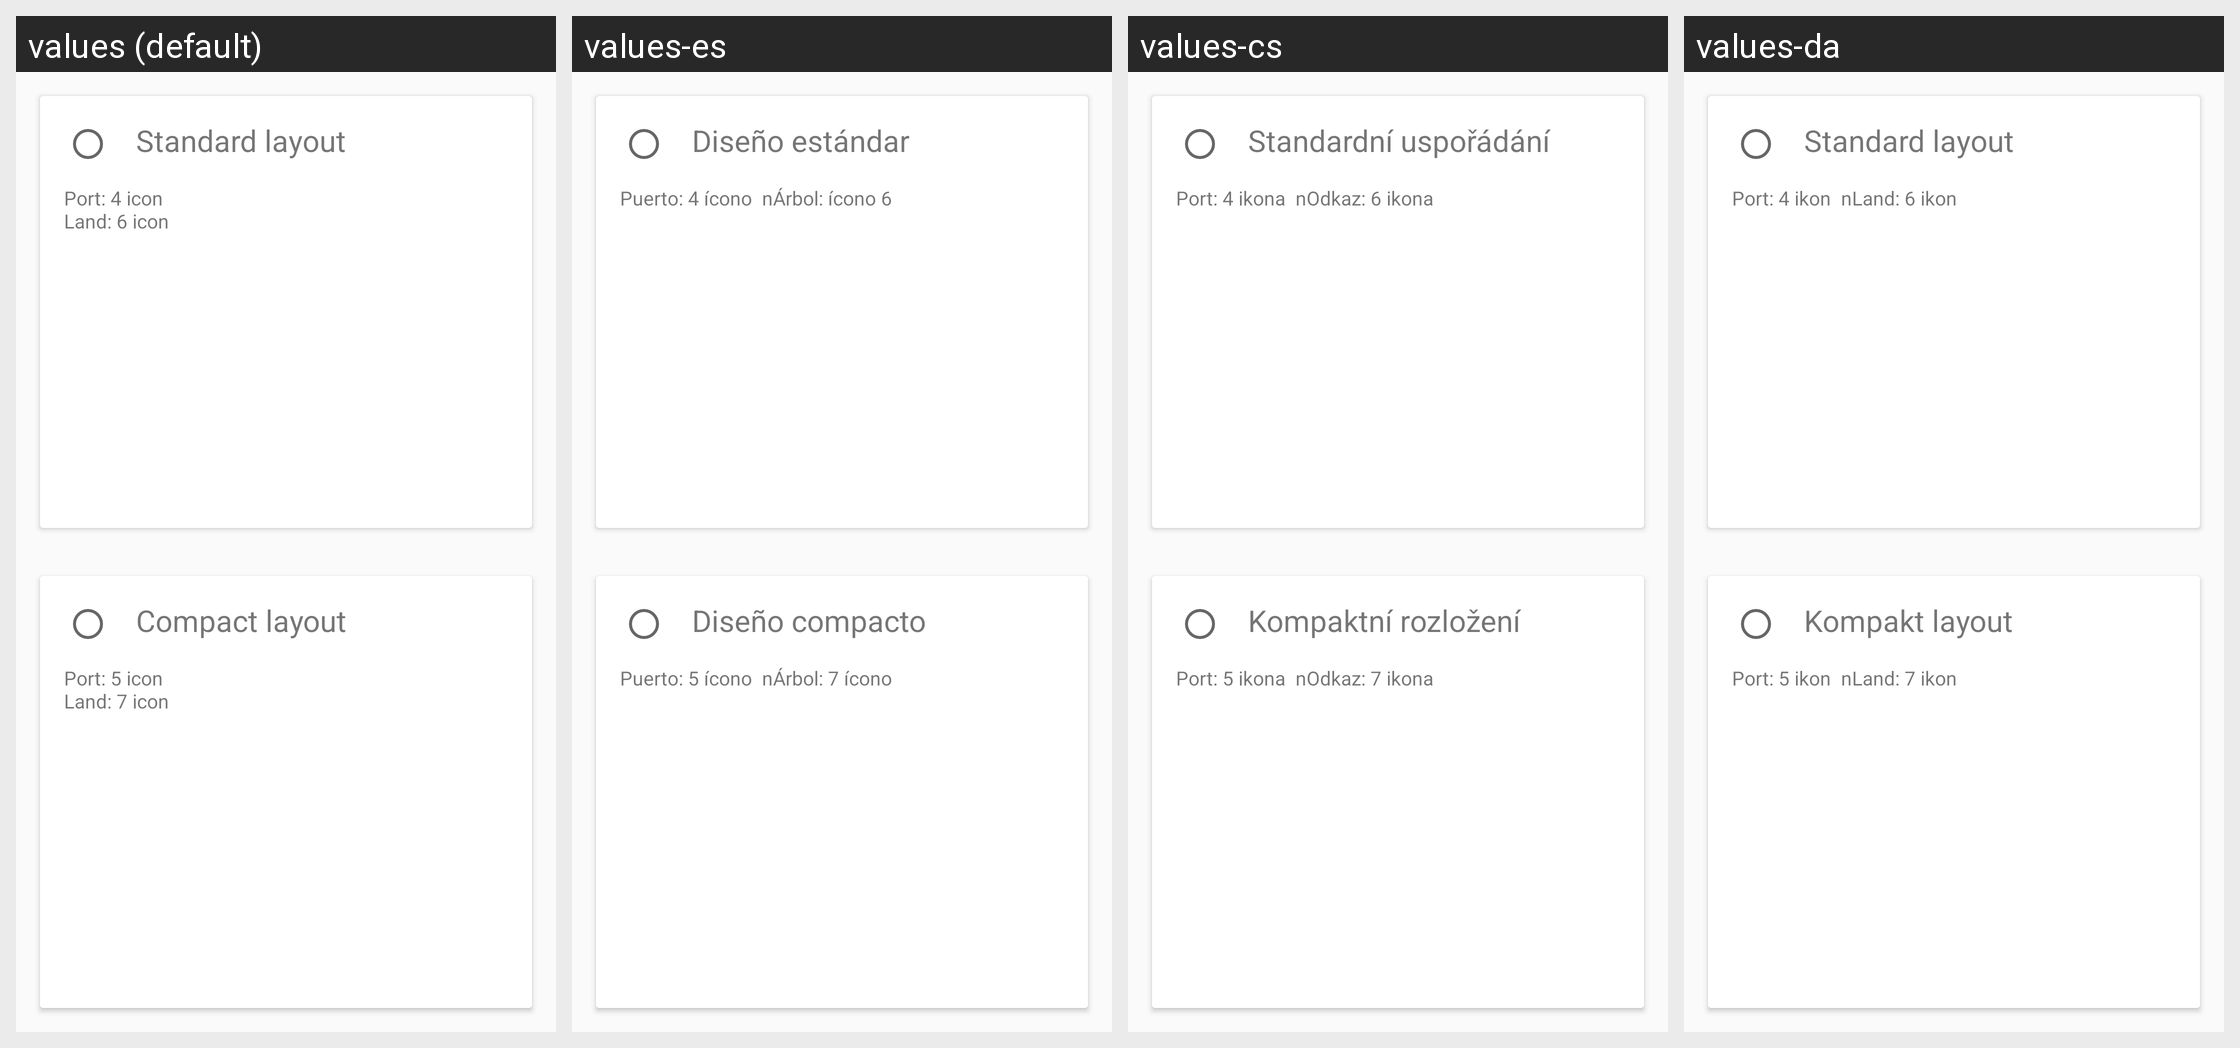

The same Android screen rendered under several of its app's locales, left to right. List the strings drawn on it with the default value and each locale's translation.
Android screen res/layout/welcome_choose_layout_settings_block_layout.xml rendered under 4 locales, left to right: values (default), values-es, values-cs, values-da. Device: Nexus 5 (rendered at 1080×1920; each locale shown at half size, 540×960, under a caption strip naming it); theme AppTheme.WhiteTheme.
Other locales in the repository, not shown: values-ar, values-de, values-ee, values-hi, values-hu, values-ru.
Strings drawn on this screen, with the default value and each locale's value (text and hints the layout hard-codes, and strings that could not be matched under every locale, appear in the picture but are not listed):

standard_layout_choose_text
  values: Standard layout
  values-es: Diseño estándar
  values-cs: Standardní uspořádání
  values-da: Standard layout

standard_layout_description_text
  values: Port: 4 icon
      Land: 6 icon
  values-es: Puerto: 4 ícono  nÁrbol: ícono 6
  values-cs: Port: 4 ikona  nOdkaz: 6 ikona
  values-da: Port: 4 ikon  nLand: 6 ikon

compact_layout_choose_text
  values: Compact layout
  values-es: Diseño compacto
  values-cs: Kompaktní rozložení
  values-da: Kompakt layout

compact_layout_description_text
  values: Port: 5 icon
      Land: 7 icon
  values-es: Puerto: 5 ícono  nÁrbol: 7 ícono
  values-cs: Port: 5 ikona  nOdkaz: 7 ikona
  values-da: Port: 5 ikon  nLand: 7 ikon
